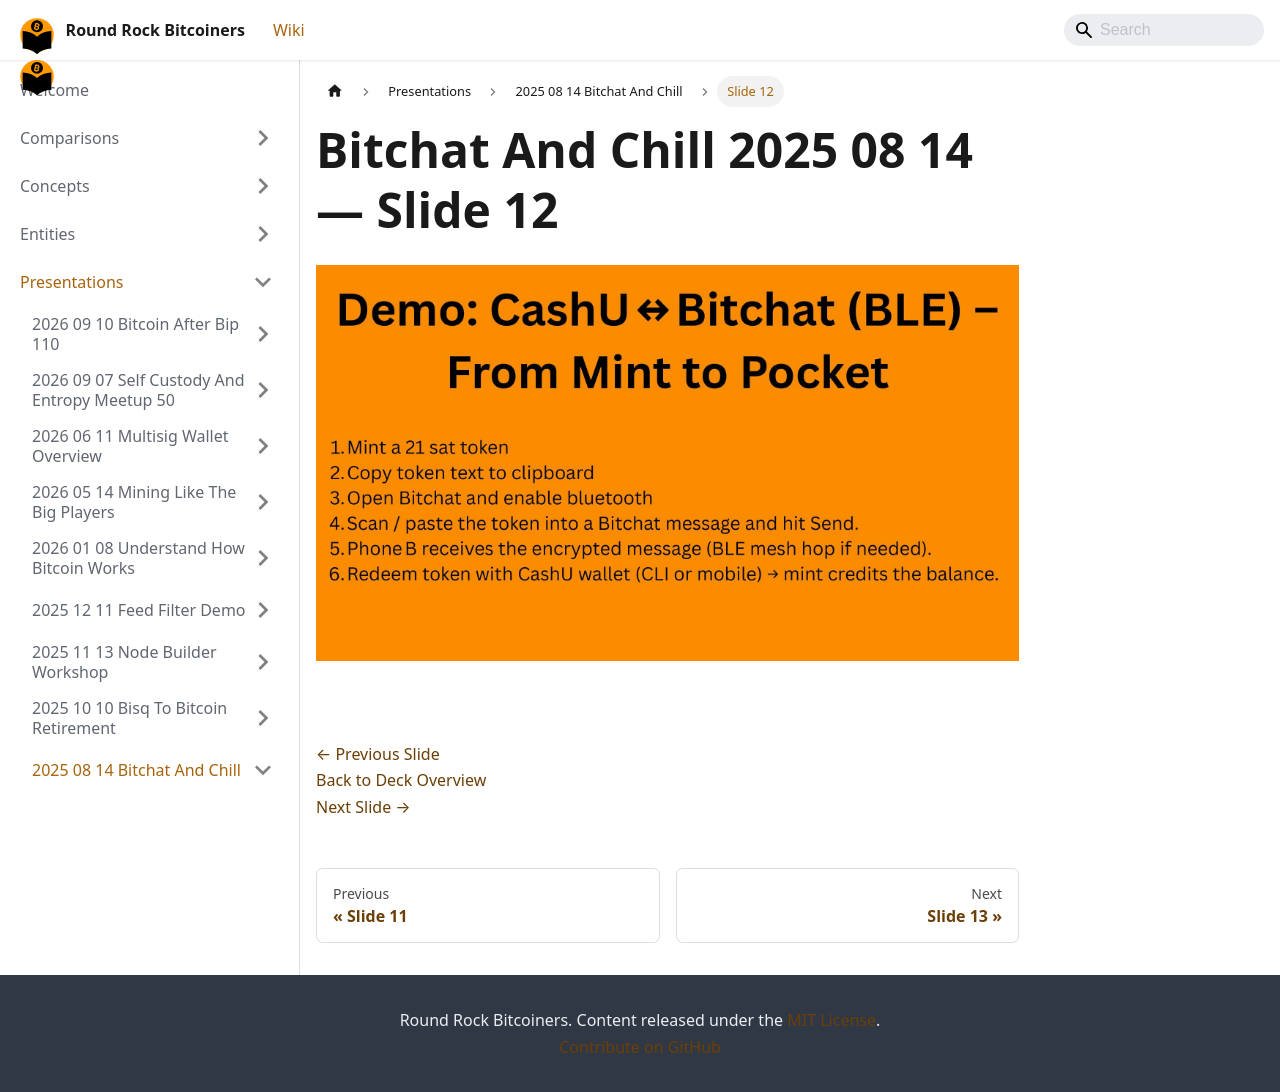

repository: jason-me/rrbtc-wiki · page: presentations/2025-08-14-bitchat-and-chill/slide-012/index.html · generator: docusaurus

---
title: "Slide 12 of 15 - Bitchat And Chill 2025 08 14"
sidebar_label: "Slide 12"
pagination_next: "presentations/2025-08-14-bitchat-and-chill/slide-013"
pagination_prev: "presentations/2025-08-14-bitchat-and-chill/slide-011"
---

# Bitchat And Chill 2025 08 14 — Slide 12

![Slide 12 of 15 from 'Bitchat And Chill 2025 08 14' (2025-08-14)](/img/slides/2025-08-14-bitchat-and-chill/slide_011.jpg)

<br/>
<br/>

[← Previous Slide](/presentations/2025-08-14-bitchat-and-chill/slide-011)  
[Back to Deck Overview](/presentations/2025-08-14-bitchat-and-chill/)  
[Next Slide →](/presentations/2025-08-14-bitchat-and-chill/slide-013)
